Image classification data set "tools" (aiegoo/aitim-hhi on GitHub). Class labels (5): background, hammer, measuring tape, pliers, screwdriver.

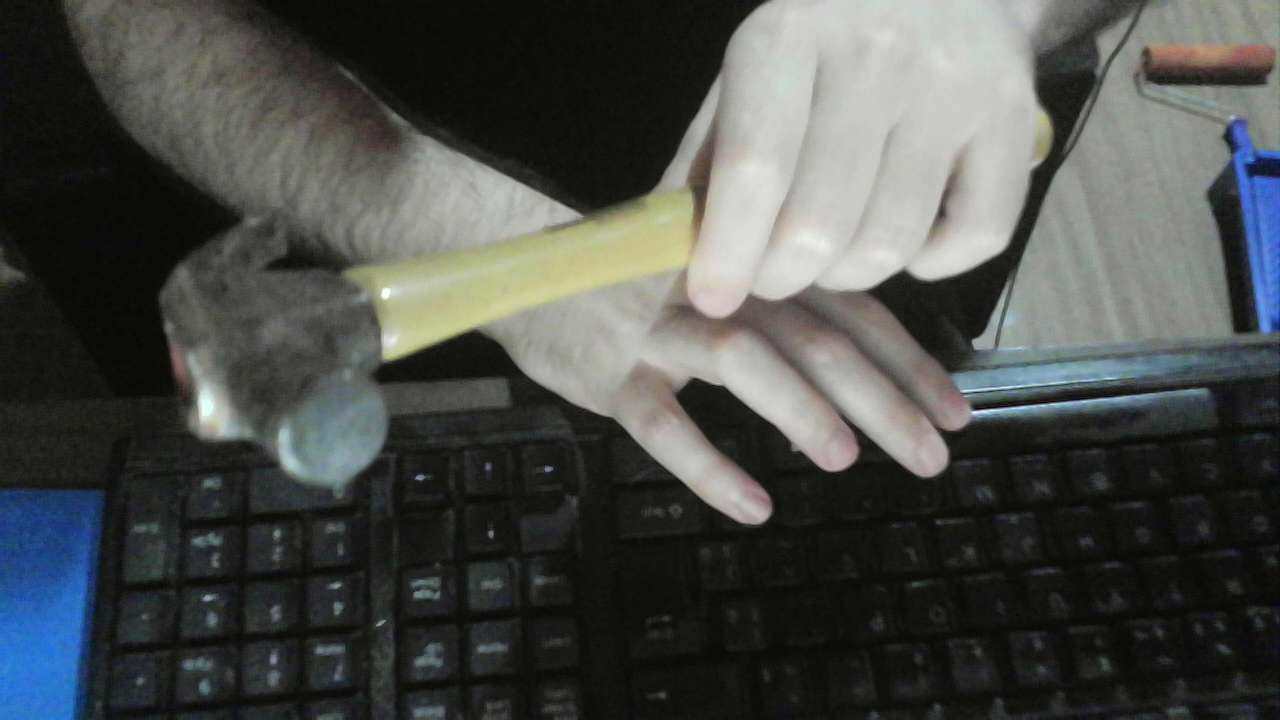
Label: hammer

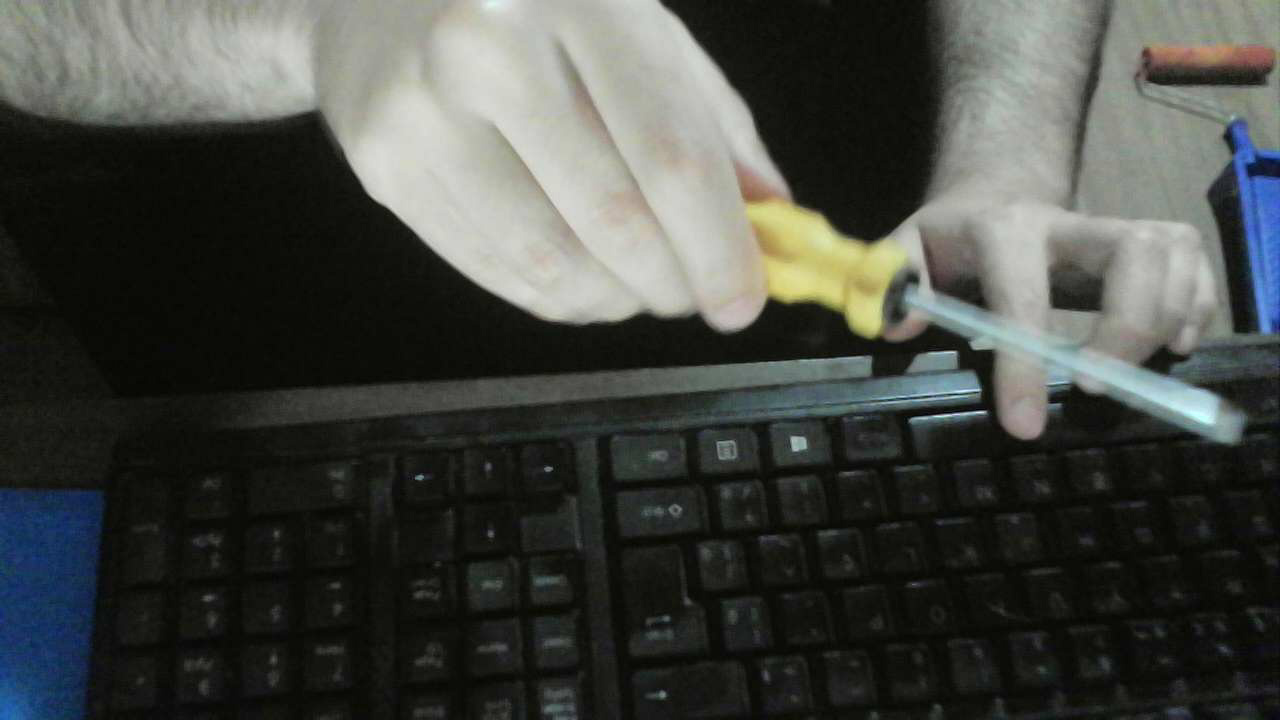
Label: screwdriver

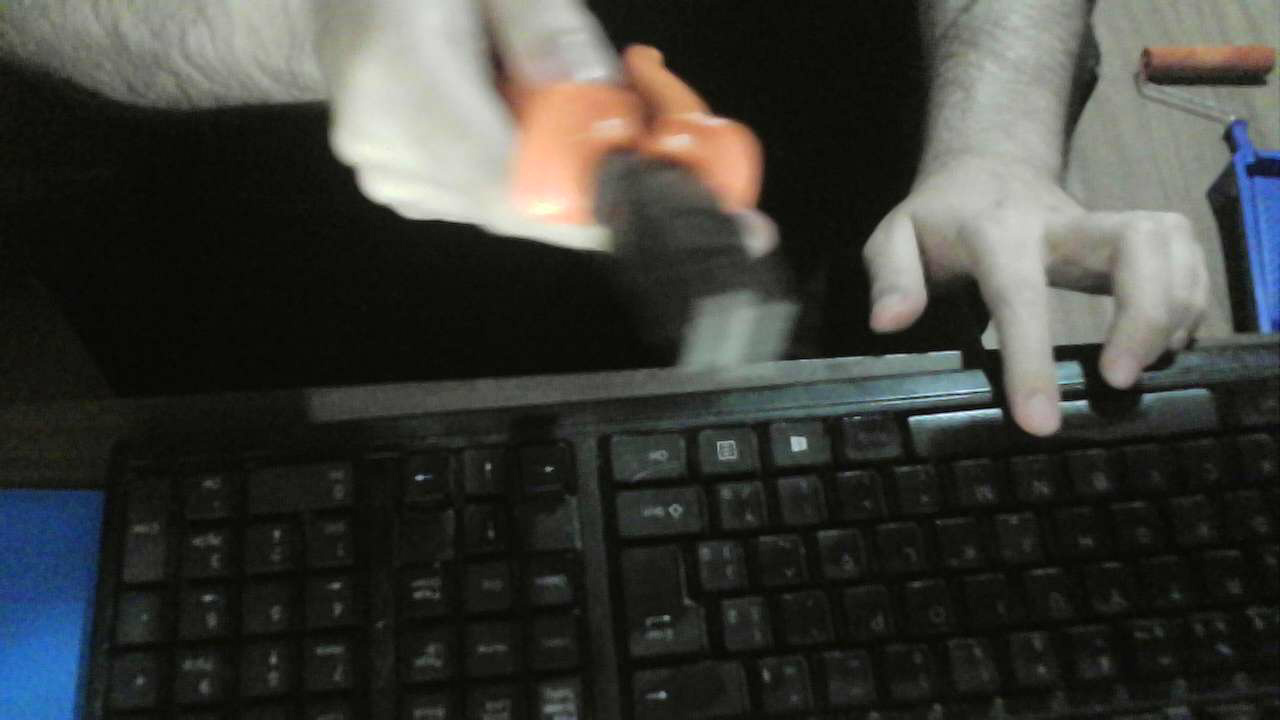
Label: pliers

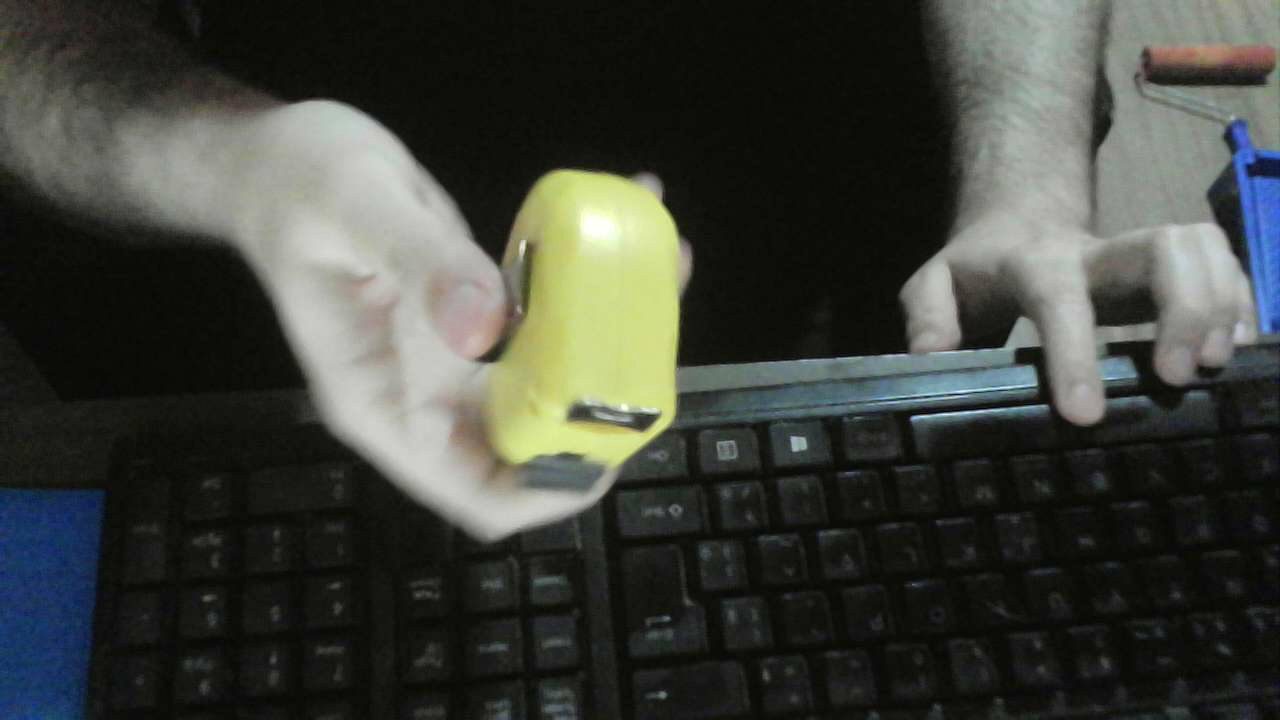
Label: measuring tape

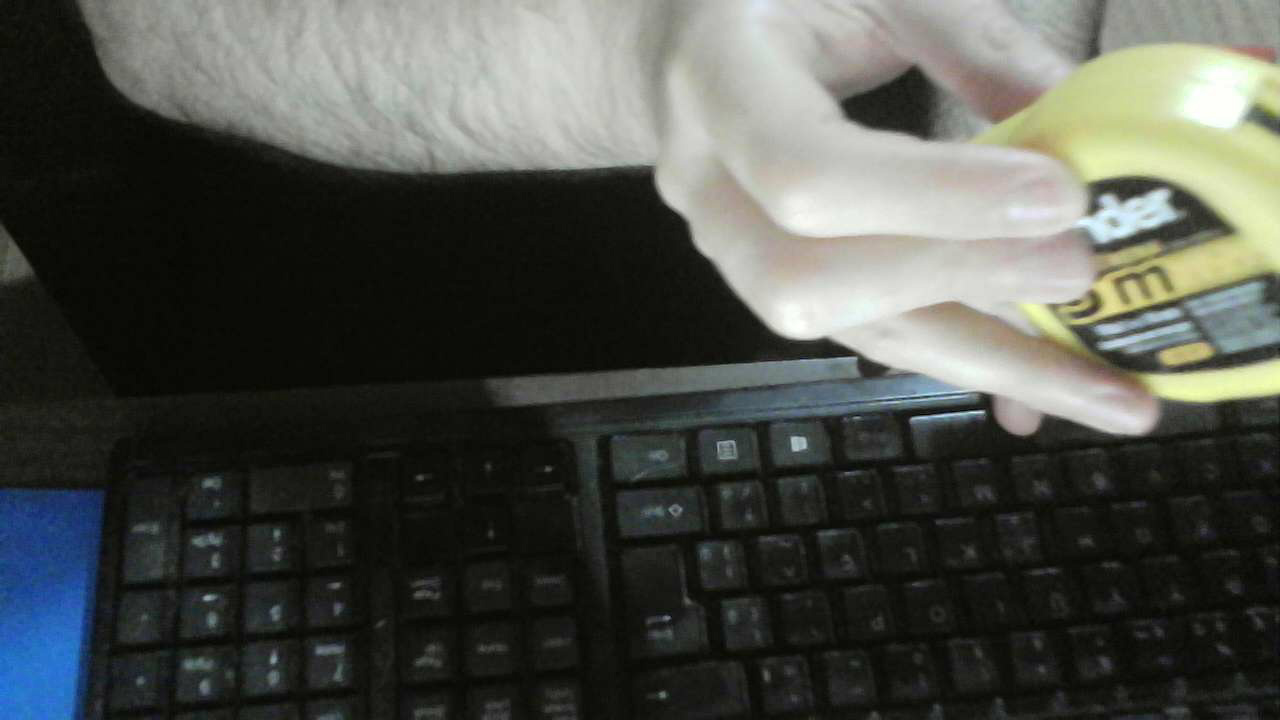
Label: measuring tape

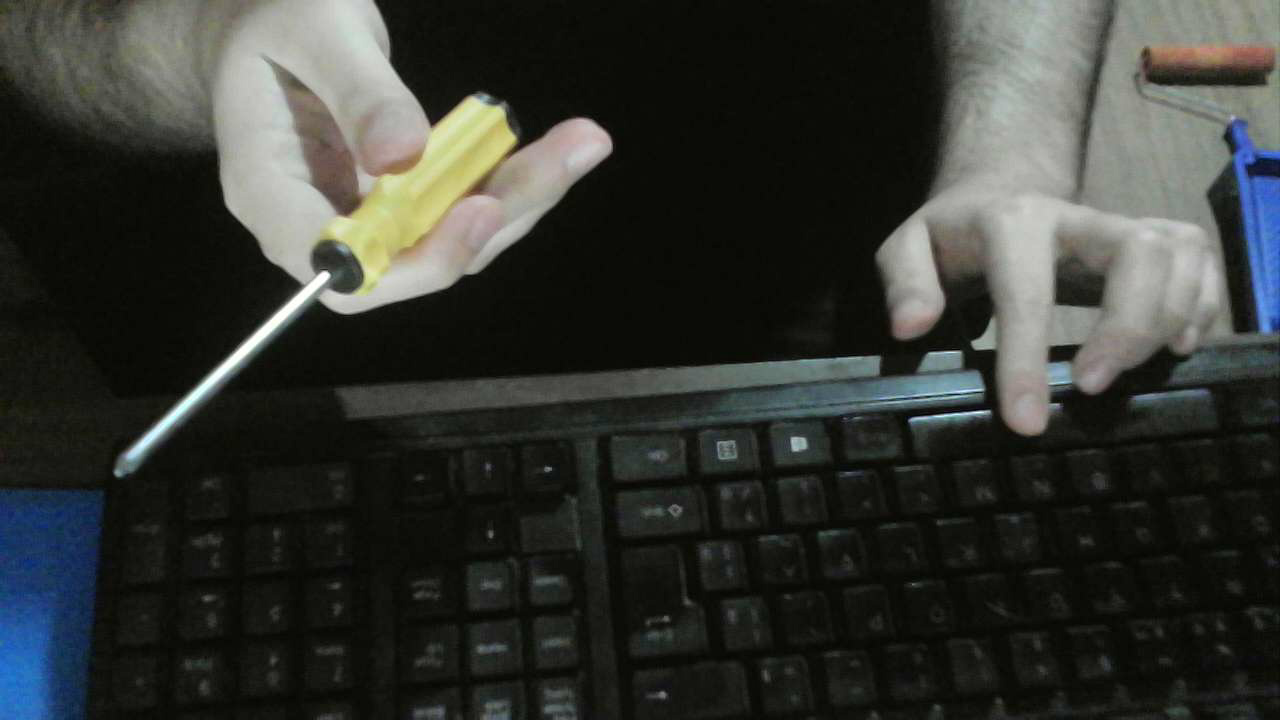
Label: screwdriver
